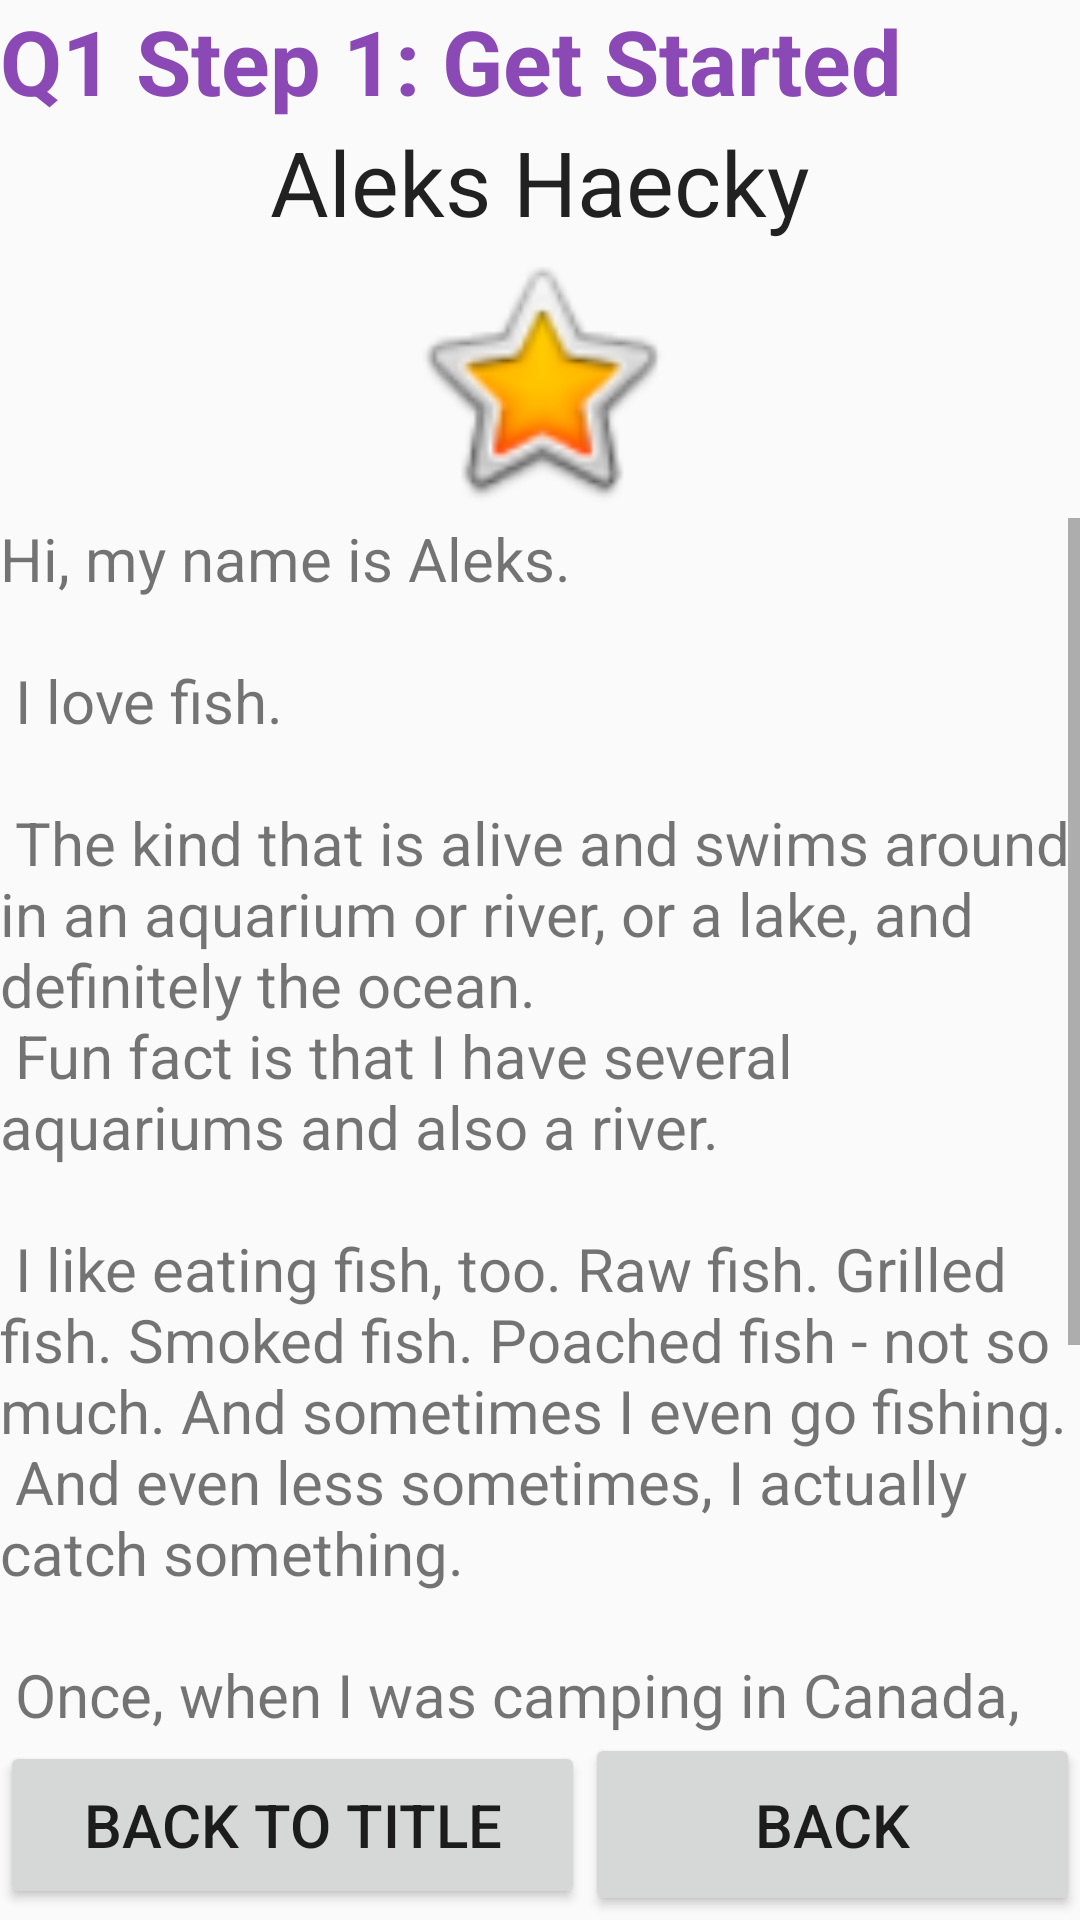

The Android layout XML behind this screen, and the referenced resources:
<!-- AndroidManifest.xml: application theme AppTheme -->
<!-- res/layout/activity_q22step1.xml -->
<?xml version="1.0" encoding="utf-8"?>
<LinearLayout xmlns:android="http://schemas.android.com/apk/res/android"
    xmlns:app="http://schemas.android.com/apk/res-auto"
    xmlns:tools="http://schemas.android.com/tools"
    android:layout_width="match_parent"
    android:layout_height="match_parent"
    tools:context=".Q22step1"
    android:orientation="vertical">


    <TextView
        android:id="@+id/txtQ1step1"
        android:layout_width="match_parent"
        android:layout_height="wrap_content"
        android:text="Q1 Step 1: Get Started"
        style="@style/bigTitleFix2"/>

    <TextView
        android:id="@+id/txtName"
        android:layout_width="match_parent"
        android:layout_height="wrap_content"
        android:text="@string/name"
        style="@style/titleFix"/>

    <ImageView
        android:id="@+id/imageView_star"
        android:layout_width="match_parent"
        android:layout_height="92dp"
        app:srcCompat="@android:drawable/btn_star_big_on" />

    <ScrollView
        android:layout_width="match_parent"
        android:layout_height="405dp">

        <LinearLayout
            android:layout_width="match_parent"
            android:layout_height="wrap_content"
            android:orientation="vertical">

            <TextView
                android:id="@+id/txtContent"
                android:layout_width="wrap_content"
                android:layout_height="wrap_content"
                android:text="@string/content"
                android:textSize="20sp" />
        </LinearLayout>
    </ScrollView>

    <LinearLayout
        android:layout_width="match_parent"
        android:layout_height="61dp"
        android:orientation="horizontal">

        <Button
            android:id="@+id/btnBackToTitle"
            android:layout_width="195dp"
            android:layout_height="56dp"
            android:text="Back To Title"
            android:textSize="20sp" />

        <Button
            android:id="@+id/btnBack"
            android:layout_width="wrap_content"
            android:layout_height="61dp"
            android:layout_weight="1"
            android:text="Back"
            android:textSize="20sp" />
    </LinearLayout>

</LinearLayout>
<!-- resources referenced by this layout -->
<resources>
  <string name="content">
          Hi, my name is Aleks.
          \n\n
          I love fish.
          \n\n
          The kind that is alive and swims around in an aquarium or river, or a lake, and definitely the ocean.
          \n
          Fun fact is that I have several aquariums and also a river.
          \n\n
          I like eating fish, too. Raw fish. Grilled fish. Smoked fish. Poached fish - not so much. And sometimes I even go fishing.
          \n
          And even less sometimes, I actually catch something.
          \n\n
          Once, when I was camping in Canada, and very hungry, I even caught a large salmon with my hands.
          \n\n
          I`ll be happy to teach you how to make your own aquarium.
          \n
          You should ask someone else about fishing, thought.
          \n
      </string>
  <string name="name">Aleks Haecky</string>
  <style name="bigTitleFix2" parent="Theme.AppCompat.Light.DarkActionBar">
          <item name="android:layout_width">match_parent</item>
          <item name="android:layout_height">wrap_content</item>
          <item name="android:textSize">@dimen/bigTitle_size2</item>
          <item name="android:textColor">@color/bigTitleColor2</item>
          <item name="android:textStyle">bold</item>
      </style>
  <style name="titleFix" parent="Theme.AppCompat.Light.DarkActionBar">
          <item name="android:layout_width">match_parent</item>
          <item name="android:layout_height">wrap_content</item>
          <item name="android:textSize">@dimen/title_size</item>
          <item name="android:gravity">center</item>
  
  
      </style>
  <style name="AppTheme" parent="Theme.AppCompat.Light.DarkActionBar">
          
          <item name="colorPrimary">@color/colorPrimary</item>
          <item name="colorPrimaryDark">@color/colorPrimaryDark</item>
          <item name="colorAccent">@color/colorAccent</item>
      </style>
  <dimen name="bigTitle_size2">30sp</dimen>
  <color name="bigTitleColor2">#8b49b6</color>
  <dimen name="title_size">30sp</dimen>
  <color name="colorPrimary">#008577</color>
  <color name="colorPrimaryDark">#00574B</color>
  <color name="colorAccent">#76bf5e</color>
</resources>
